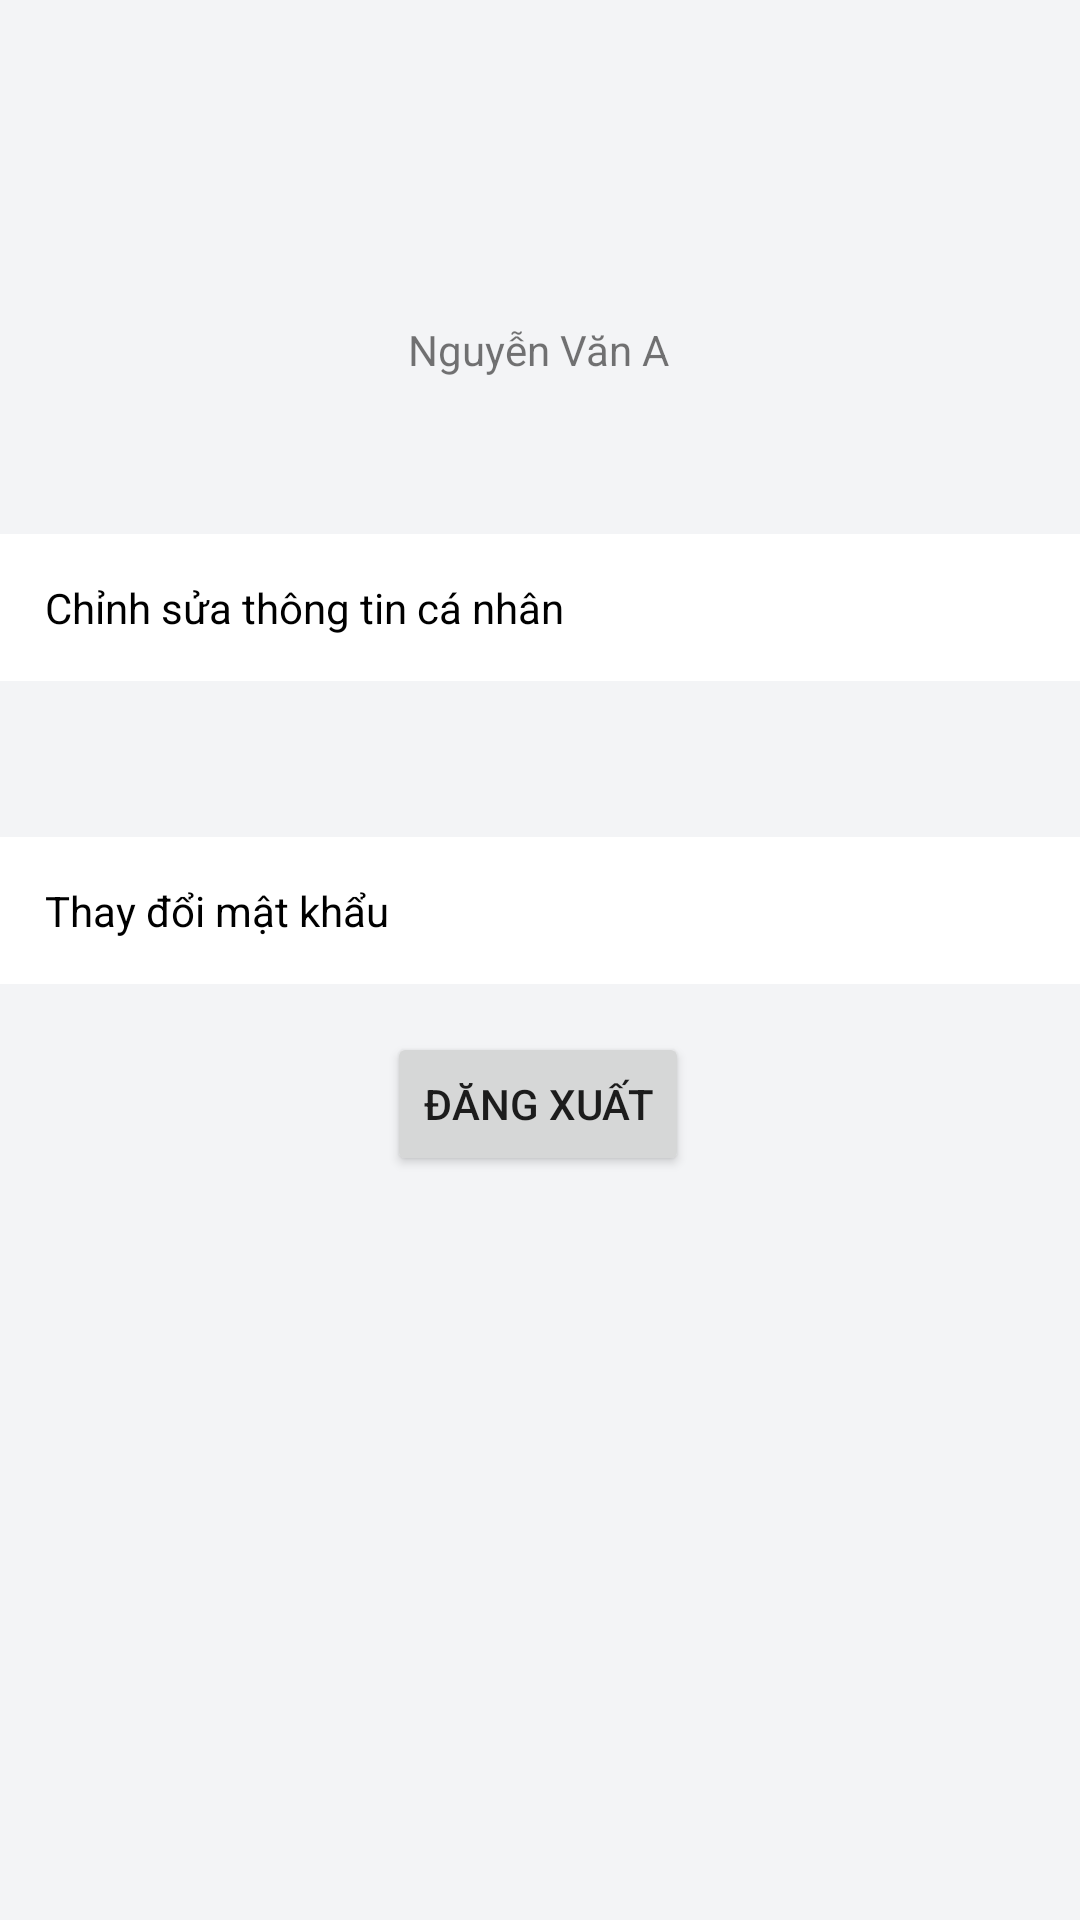

Write the Android layout XML for this screen, with the resource values it uses.
<!-- AndroidManifest.xml: application theme Theme.AppTheoDoiXe -->
<!-- res/layout/fragment_canhan.xml -->
<?xml version="1.0" encoding="utf-8"?>
<androidx.constraintlayout.widget.ConstraintLayout xmlns:android="http://schemas.android.com/apk/res/android"
    xmlns:app="http://schemas.android.com/apk/res-auto"
    xmlns:tools="http://schemas.android.com/tools"
    android:layout_width="match_parent"
    android:background="#f3f4f6"
    android:layout_height="match_parent">


    <TextView
        android:id="@+id/tvcnChinhSua"
        android:layout_width="match_parent"
        android:layout_height="wrap_content"
        android:layout_marginTop="52dp"
        android:background="@color/white"
        android:paddingStart="15dp"
        android:paddingTop="15dp"
        android:paddingBottom="15dp"
        android:text="Chỉnh sửa thông tin cá nhân"
        android:textColor="@color/black"
        app:layout_constraintEnd_toEndOf="parent"
        app:layout_constraintHorizontal_bias="0.0"
        app:layout_constraintStart_toStartOf="parent"
        app:layout_constraintTop_toBottomOf="@+id/tvcnName" />

    <TextView
        android:id="@+id/tvcnThayDoiMK"
        android:layout_width="match_parent"
        android:layout_height="wrap_content"
        android:layout_marginTop="52dp"
        android:background="@color/white"
        android:paddingStart="15dp"
        android:paddingTop="15dp"
        android:paddingBottom="15dp"
        android:text="Thay đổi mật khẩu"
        android:textColor="@color/black"
        app:layout_constraintTop_toBottomOf="@+id/tvcnChinhSua"
        tools:layout_editor_absoluteX="0dp" />

    <TextView
        android:id="@+id/tvcnName"
        android:layout_width="wrap_content"
        android:layout_height="wrap_content"
        android:layout_marginTop="51dp"
        android:text="Nguyễn Văn A"
        app:layout_constraintEnd_toEndOf="parent"
        app:layout_constraintHorizontal_bias="0.498"
        app:layout_constraintStart_toStartOf="parent"
        app:layout_constraintTop_toBottomOf="@+id/imageView4" />

    <Button
        android:id="@+id/btncnDangXuat"
        android:layout_width="wrap_content"
        android:layout_height="wrap_content"
        android:layout_marginTop="16dp"
        android:text="Đăng Xuất"
        app:layout_constraintEnd_toEndOf="parent"
        app:layout_constraintHorizontal_bias="0.498"
        app:layout_constraintStart_toStartOf="parent"
        app:layout_constraintTop_toBottomOf="@+id/tvcnThayDoiMK" />

    <ImageView
        android:id="@+id/imageView4"
        android:layout_width="wrap_content"
        android:layout_height="wrap_content"
        android:layout_marginTop="56dp"
        app:layout_constraintEnd_toEndOf="parent"
        app:layout_constraintHorizontal_bias="0.498"
        app:layout_constraintStart_toStartOf="parent"
        app:layout_constraintTop_toTopOf="parent"
        tools:srcCompat="@tools:sample/avatars" />

</androidx.constraintlayout.widget.ConstraintLayout>
<!-- resources referenced by this layout -->
<resources>
  <style name="Theme.AppTheoDoiXe" parent="Theme.MaterialComponents.DayNight.DarkActionBar">
          
          <item name="colorPrimary">@color/purple_500</item>
          <item name="colorPrimaryVariant">@color/purple_700</item>
          <item name="colorOnPrimary">@color/white</item>
          
          <item name="colorSecondary">@color/teal_200</item>
          <item name="colorSecondaryVariant">@color/teal_700</item>
          <item name="colorOnSecondary">@color/black</item>
          
          <item name="android:statusBarColor">?attr/colorPrimaryVariant</item>
          
      </style>
  <!-- not gathered from this repository: default colours our renderer supplied (Android Studio template values) -->
  <color name="purple_500">#FF6200EE</color>
  <color name="purple_700">#FF3700B3</color>
  <color name="teal_200">#FF03DAC5</color>
  <color name="teal_700">#FF018786</color>
  <color name="black">#FF000000</color>
  <color name="white">#FFFFFFFF</color>
</resources>
